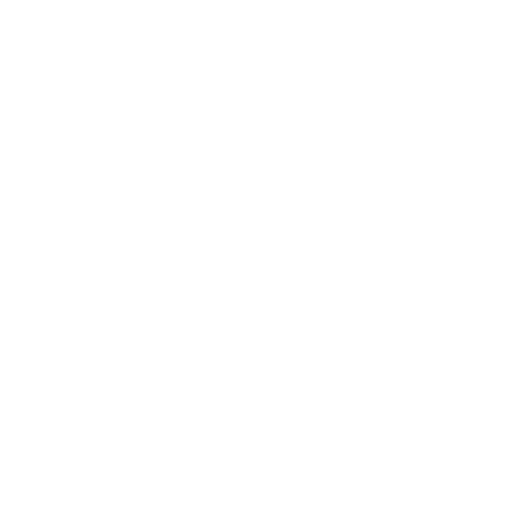
t = 0.00 s
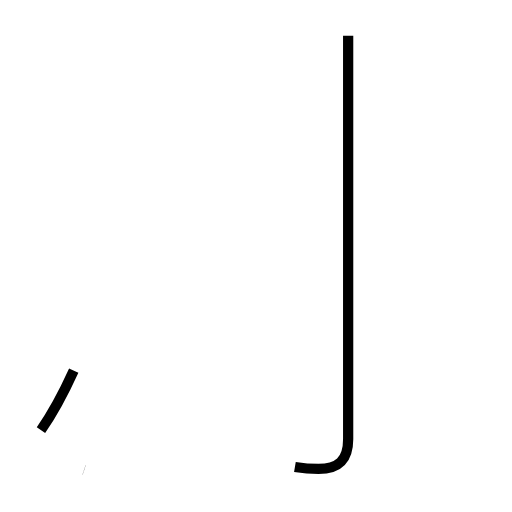
t = 1.59 s
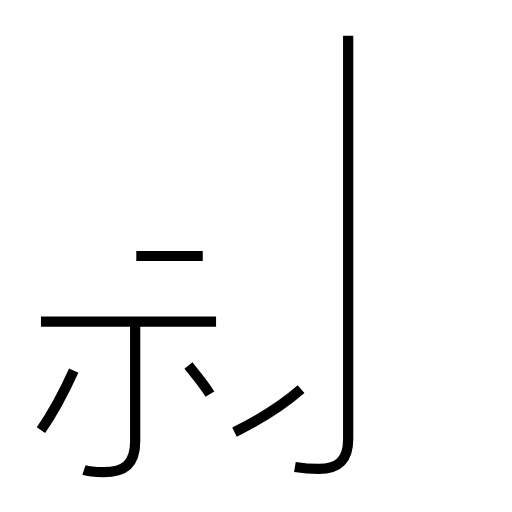
t = 3.20 s
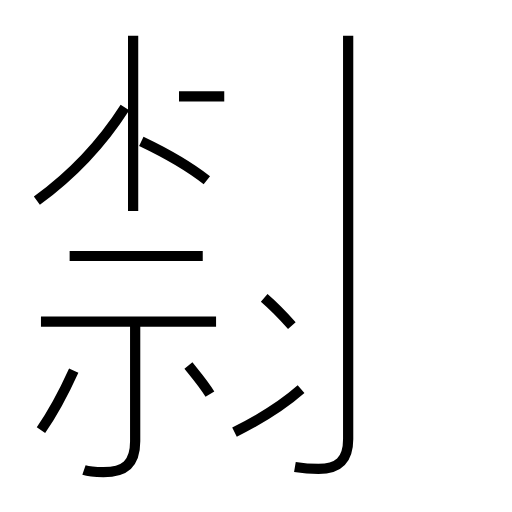
t = 4.76 s
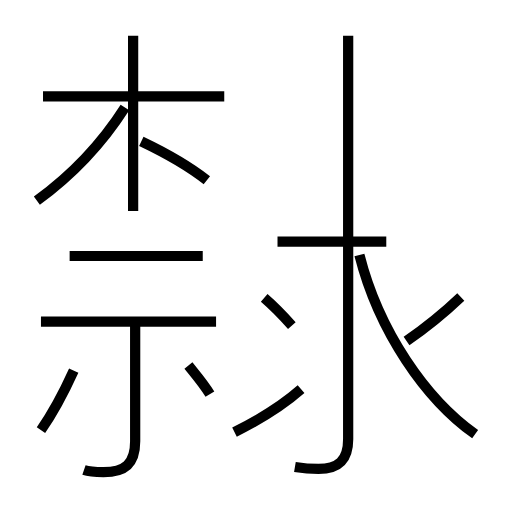
t = 6.32 s
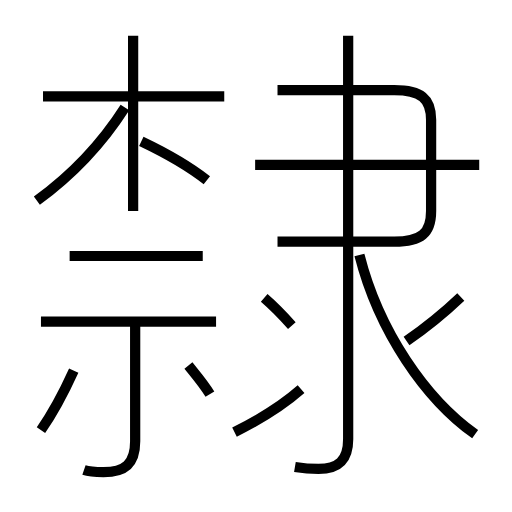
t = 7.93 s

The animated SVG that drew these frames (rendered in a browser with its animation timeline set to each time). Animation: 16 SMIL elements (animate=16); one cycle of 7.93 s.

<?xml version='1.0' encoding='utf-8'?>
<svg viewBox="0.0 -6.0 50.0 50.0" version="1.1" xmlns="http://www.w3.org/2000/svg"><rect x="-1000" y="-1000" width="2000" height="2000" stroke="white" fill="white" /><g style="fill:none;stroke:#000000;stroke-width:1"><path d="M 28.8 1.6 C 29.4 1.7 30.4 1.8 31.1 1.8 C 33.0 1.8 34.0 1.0 34.0 -1.1 L 34.0 -40.5 " transform="translate(0.0 38.0)" stroke-dasharray="46.45086249177466" stroke-dashoffset="46.45086249177466"><animate attributeName="stroke-dashoffset" from="46.45086249177466" to="0" dur="1.3935258747532397s" begin="0s; anim_end.end" fill="freeze" id="anim0" /></path><path d="M 4.0 -2.0 C 5.2 -3.7 6.2 -5.6 7.2 -7.8 " transform="translate(0.0 38.0)" stroke-dasharray="6.634113200129138" stroke-dashoffset="6.634113200129138"><animate attributeName="stroke-dashoffset" from="6.634113200129138" to="0" dur="0.19902339600387414s" begin="anim0.end" fill="freeze" id="anim1" /></path><path d="M 8.2 1.9 C 8.8 2.1 9.3 2.1 10.1 2.1 C 12.2 2.1 13.2 1.3 13.2 -0.9 L 13.2 -12.8 " transform="translate(0.0 38.0)" stroke-dasharray="18.828947763220693" stroke-dashoffset="18.828947763220693"><animate attributeName="stroke-dashoffset" from="18.828947763220693" to="0" dur="0.5648684328966208s" begin="anim1.end" fill="freeze" id="anim2" /></path><path d="M 21.1 -12.6 L 4.0 -12.6 " transform="translate(0.0 38.0)" stroke-dasharray="17.1" stroke-dashoffset="17.1"><animate attributeName="stroke-dashoffset" from="17.1" to="0" dur="0.513s" begin="anim2.end" fill="freeze" id="anim3" /></path><path d="M 20.5 -5.5 C 19.9 -6.5 19.2 -7.3 18.4 -8.3 " transform="translate(0.0 38.0)" stroke-dasharray="3.503154500911285" stroke-dashoffset="3.503154500911285"><animate attributeName="stroke-dashoffset" from="3.503154500911285" to="0" dur="0.10509463502733855s" begin="anim3.end" fill="freeze" id="anim4" /></path><path d="M 22.9 -1.8 C 25.3 -3.0 27.7 -4.5 29.4 -6.0 " transform="translate(0.0 38.0)" stroke-dasharray="7.7587828319818675" stroke-dashoffset="7.7587828319818675"><animate attributeName="stroke-dashoffset" from="7.7587828319818675" to="0" dur="0.232763484959456s" begin="anim4.end" fill="freeze" id="anim5" /></path><path d="M 19.8 -19.0 L 6.8 -19.0 " transform="translate(0.0 38.0)" stroke-dasharray="13.0" stroke-dashoffset="13.0"><animate attributeName="stroke-dashoffset" from="13.0" to="0" dur="0.39s" begin="anim5.end" fill="freeze" id="anim6" /></path><path d="M 3.6 -24.4 C 6.9 -26.8 9.9 -29.9 12.2 -33.5 " transform="translate(0.0 38.0)" stroke-dasharray="12.592969143648356" stroke-dashoffset="12.592969143648356"><animate attributeName="stroke-dashoffset" from="12.592969143648356" to="0" dur="0.37778907430945063s" begin="anim6.end" fill="freeze" id="anim7" /></path><path d="M 28.5 -12.2 C 27.6 -13.2 26.5 -14.3 25.8 -14.9 " transform="translate(0.0 38.0)" stroke-dasharray="3.8204762955202427" stroke-dashoffset="3.8204762955202427"><animate attributeName="stroke-dashoffset" from="3.8204762955202427" to="0" dur="0.11461428886560728s" begin="anim7.end" fill="freeze" id="anim8" /></path><path d="M 13.0 -23.4 L 13.0 -40.5 " transform="translate(0.0 38.0)" stroke-dasharray="17.1" stroke-dashoffset="17.1"><animate attributeName="stroke-dashoffset" from="17.1" to="0" dur="0.513s" begin="anim8.end" fill="freeze" id="anim9" /></path><path d="M 20.2 -26.4 C 18.3 -27.9 15.9 -29.2 13.8 -30.2 " transform="translate(0.0 38.0)" stroke-dasharray="7.457959235264077" stroke-dashoffset="7.457959235264077"><animate attributeName="stroke-dashoffset" from="7.457959235264077" to="0" dur="0.2237387770579223s" begin="anim9.end" fill="freeze" id="anim10" /></path><path d="M 21.9 -34.6 L 4.2 -34.6 " transform="translate(0.0 38.0)" stroke-dasharray="17.7" stroke-dashoffset="17.7"><animate attributeName="stroke-dashoffset" from="17.7" to="0" dur="0.5309999999999999s" begin="anim10.end" fill="freeze" id="anim11" /></path><path d="M 46.4 -1.6 C 41.6 -5.0 37.0 -11.6 35.1 -19.1 " transform="translate(0.0 38.0)" stroke-dasharray="21.230717017260094" stroke-dashoffset="21.230717017260094"><animate attributeName="stroke-dashoffset" from="21.230717017260094" to="0" dur="0.6369215105178028s" begin="anim11.end" fill="freeze" id="anim12" /></path><path d="M 39.7 -10.7 C 41.3 -11.8 43.0 -13.1 45.0 -15.0 " transform="translate(0.0 38.0)" stroke-dasharray="6.832441187020058" stroke-dashoffset="6.832441187020058"><animate attributeName="stroke-dashoffset" from="6.832441187020058" to="0" dur="0.20497323561060174s" begin="anim12.end" fill="freeze" id="anim13" /></path><path d="M 27.1 -20.4 L 38.5 -20.4 C 41.1 -20.4 42.1 -21.2 42.1 -23.4 L 42.1 -32.3 C 42.1 -34.4 41.1 -35.2 38.5 -35.2 L 27.1 -35.2 " transform="translate(0.0 38.0)" stroke-dasharray="42.538826931783326" stroke-dashoffset="42.538826931783326"><animate attributeName="stroke-dashoffset" from="42.538826931783326" to="0" dur="1.2761648079534997s" begin="anim13.end" fill="freeze" id="anim14" /></path><path d="M 46.8 -27.9 L 24.9 -27.9" transform="translate(0.0 38.0)" stroke-dasharray="21.9" stroke-dashoffset="21.9"><animate attributeName="stroke-dashoffset" from="21.9" to="0" dur="0.6569999999999999s" begin="anim14.end" fill="freeze" id="anim_end" /></path></g></svg>
